Image classification data set "resized-dataset" (agung-adhinata/tubes-pcd-klp-17 on GitHub). Class labels (5): glass perchlet, gold fish, gourami, jaguar gapote, mosquito fish.

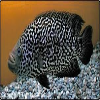
Label: jaguar gapote

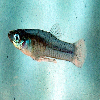
Label: mosquito fish

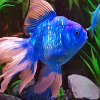
Label: gold fish

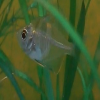
Label: glass perchlet

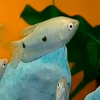
Label: gourami

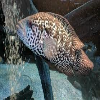
Label: jaguar gapote
